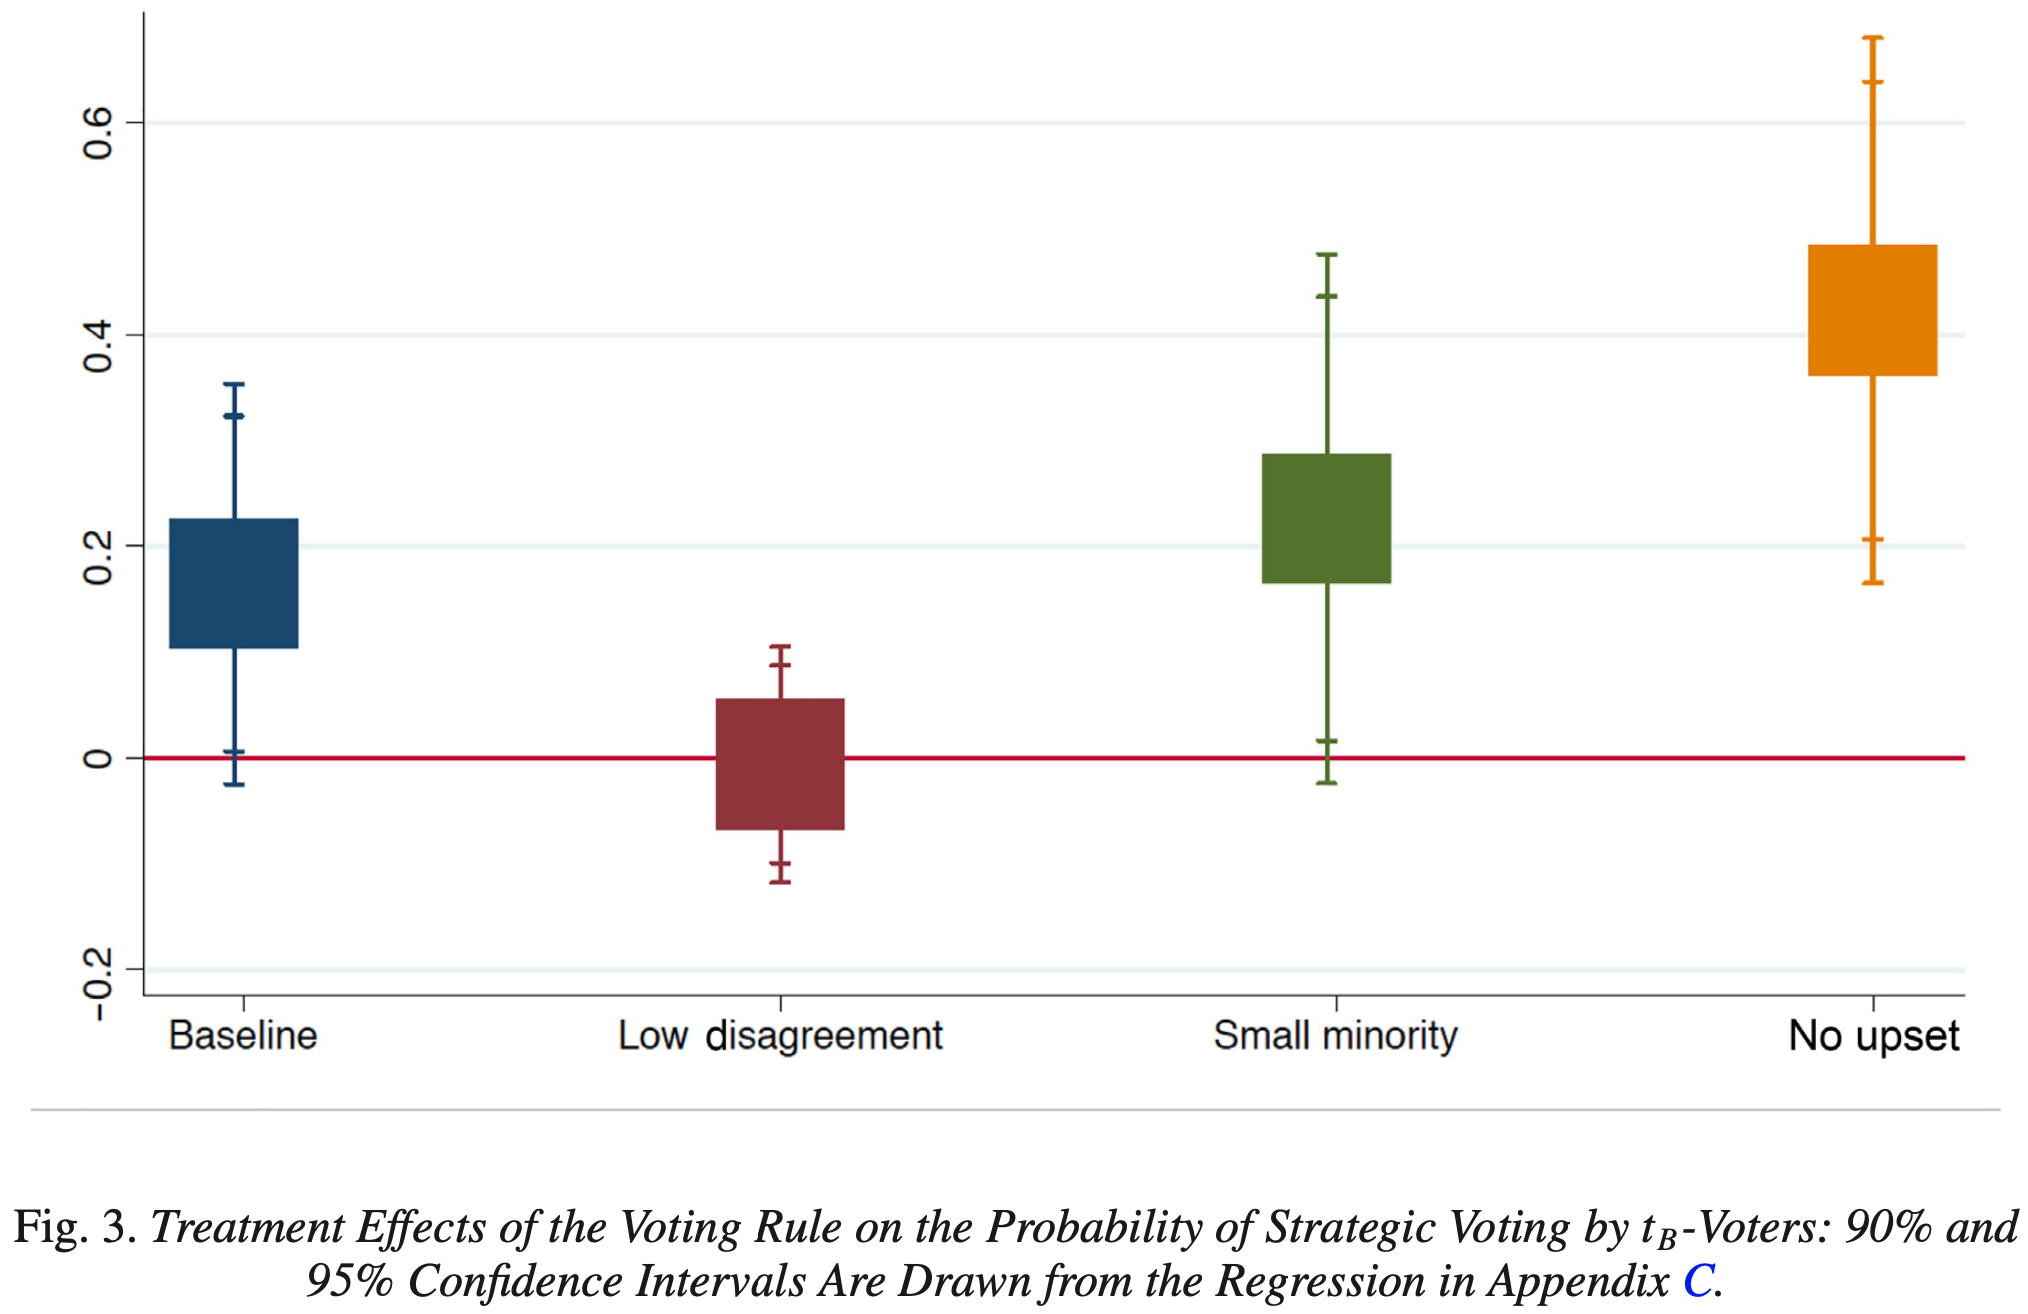

Source data for this figure (header and first rows):
Type-1, Value, Error Bar Length
Baseline, 0.1641, 0.3787
Low disagreement, -0.005903, 0.222
Small minority, 0.226, 0.4987
No upset, 0.4229, 0.5148
